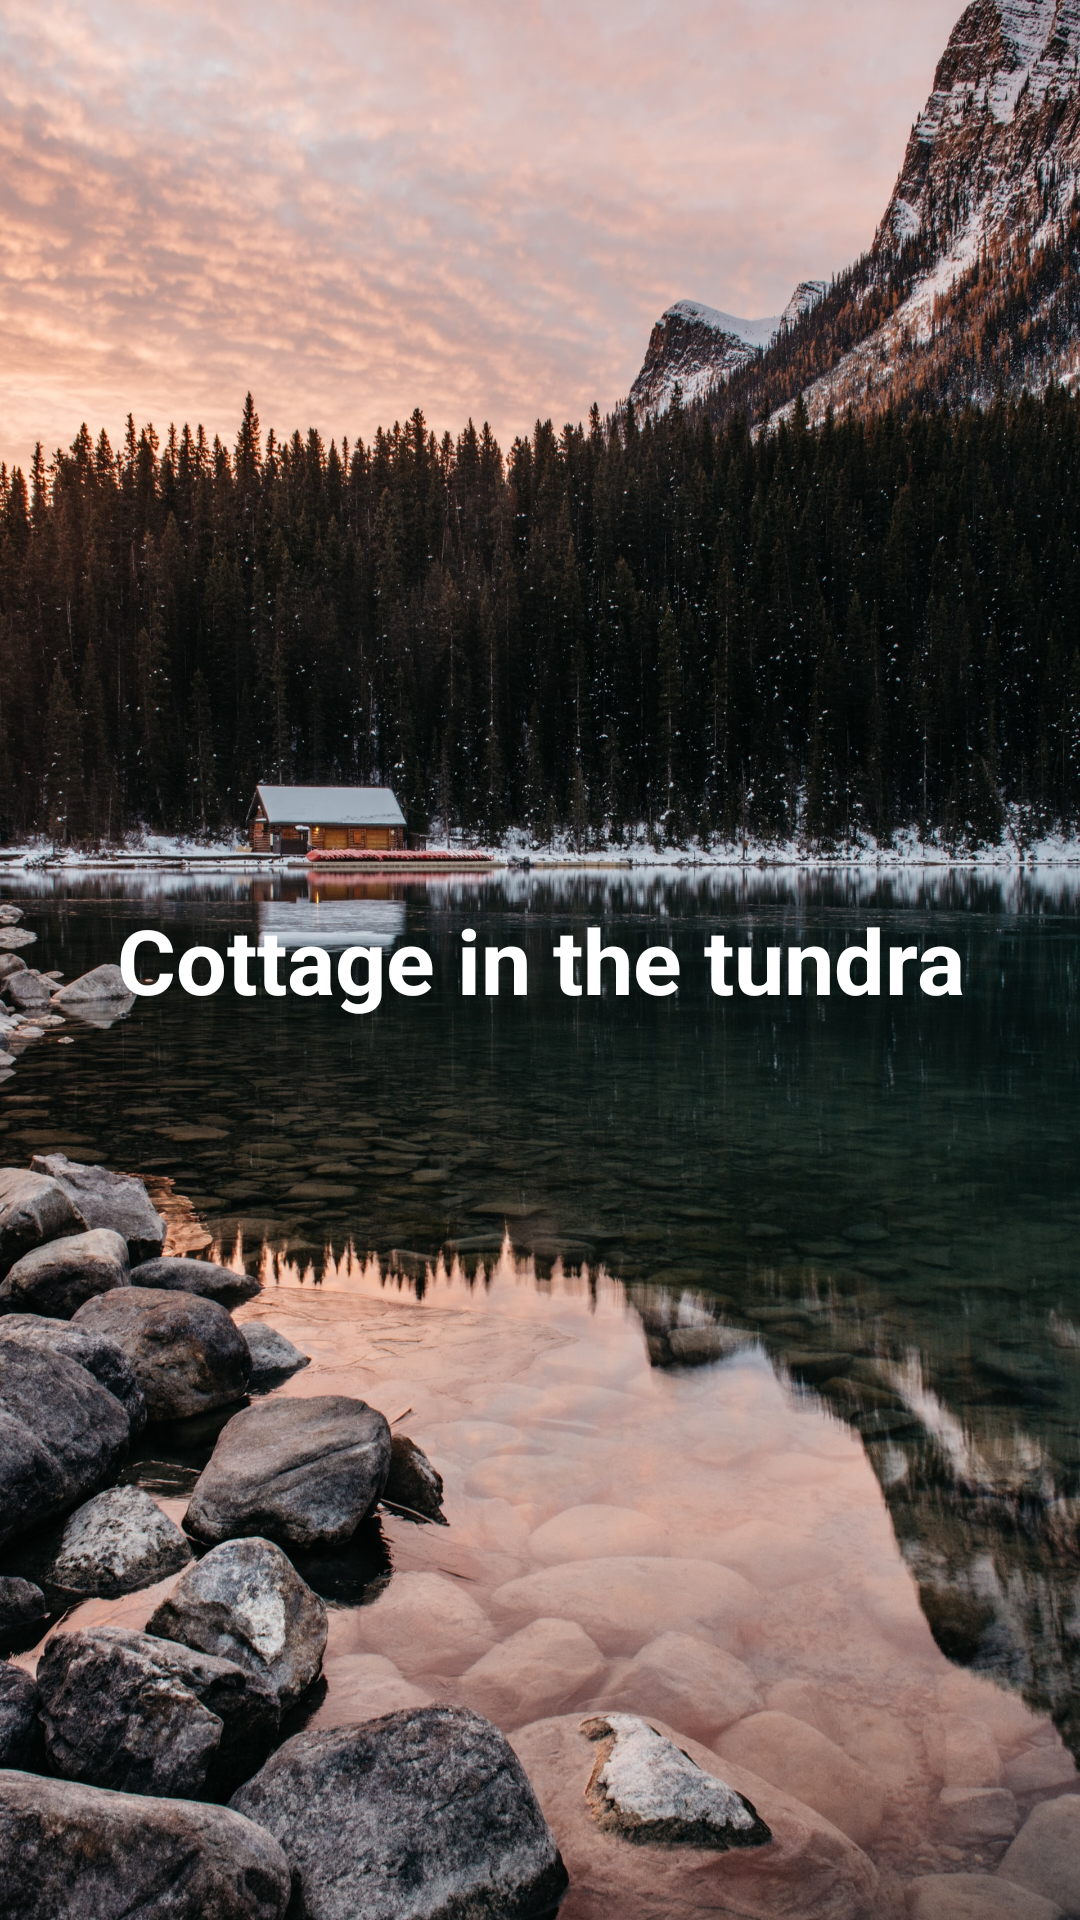

This screen was rendered from an Android layout file. Write that file and the resources it references.
<!-- AndroidManifest.xml: application theme Theme.ViewPagerSliderImagesTwo -->
<!-- res/layout/fragment_page5.xml -->
<?xml version="1.0" encoding="utf-8"?>
<FrameLayout xmlns:android="http://schemas.android.com/apk/res/android"
    xmlns:app="http://schemas.android.com/apk/res-auto"
    xmlns:tools="http://schemas.android.com/tools"
    android:layout_width="match_parent"
    android:layout_height="match_parent"
    android:tag="4"
    android:background="@android:color/transparent"
    tools:context=".fragments.Page5Fragment">

    <ImageView
        android:id="@+id/image_view"
        android:layout_height="match_parent"
        android:layout_width="match_parent"
        android:scaleType="fitXY"
        android:src="@drawable/a5"
        />

    <TextView
        android:id="@+id/fragment_text"
        android:layout_width="wrap_content"
        android:layout_height="wrap_content"
        android:background="?attr/selectableItemBackground"
        android:text="Cottage in the tundra"
        android:gravity="center"
        android:textColor="@color/white"
        android:textSize="30sp"
        android:textStyle="bold"
        android:layout_gravity="center" />

</FrameLayout>
<!-- resources referenced by this layout -->
<resources>
  <!-- drawable a5: jpg bitmap (drawable-mdpi, 953233 bytes) -->
  <style name="Theme.ViewPagerSliderImagesTwo" parent="Theme.MaterialComponents.DayNight.DarkActionBar">
          
          <item name="colorPrimary">@color/purple_500</item>
          <item name="colorPrimaryVariant">@color/purple_700</item>
          <item name="colorOnPrimary">@color/white</item>
          
          <item name="colorSecondary">@color/teal_200</item>
          <item name="colorSecondaryVariant">@color/teal_700</item>
          <item name="colorOnSecondary">@color/black</item>
          
          <item name="android:statusBarColor" tools:targetApi="l">?attr/colorPrimaryVariant</item>
          
      </style>
  <!-- not gathered from this repository: default colours our renderer supplied (Android Studio template values) -->
  <color name="purple_500">#FF6200EE</color>
  <color name="purple_700">#FF3700B3</color>
  <color name="teal_200">#FF03DAC5</color>
  <color name="teal_700">#FF018786</color>
  <color name="black">#FF000000</color>
  <color name="white">#FFFFFFFF</color>
</resources>
